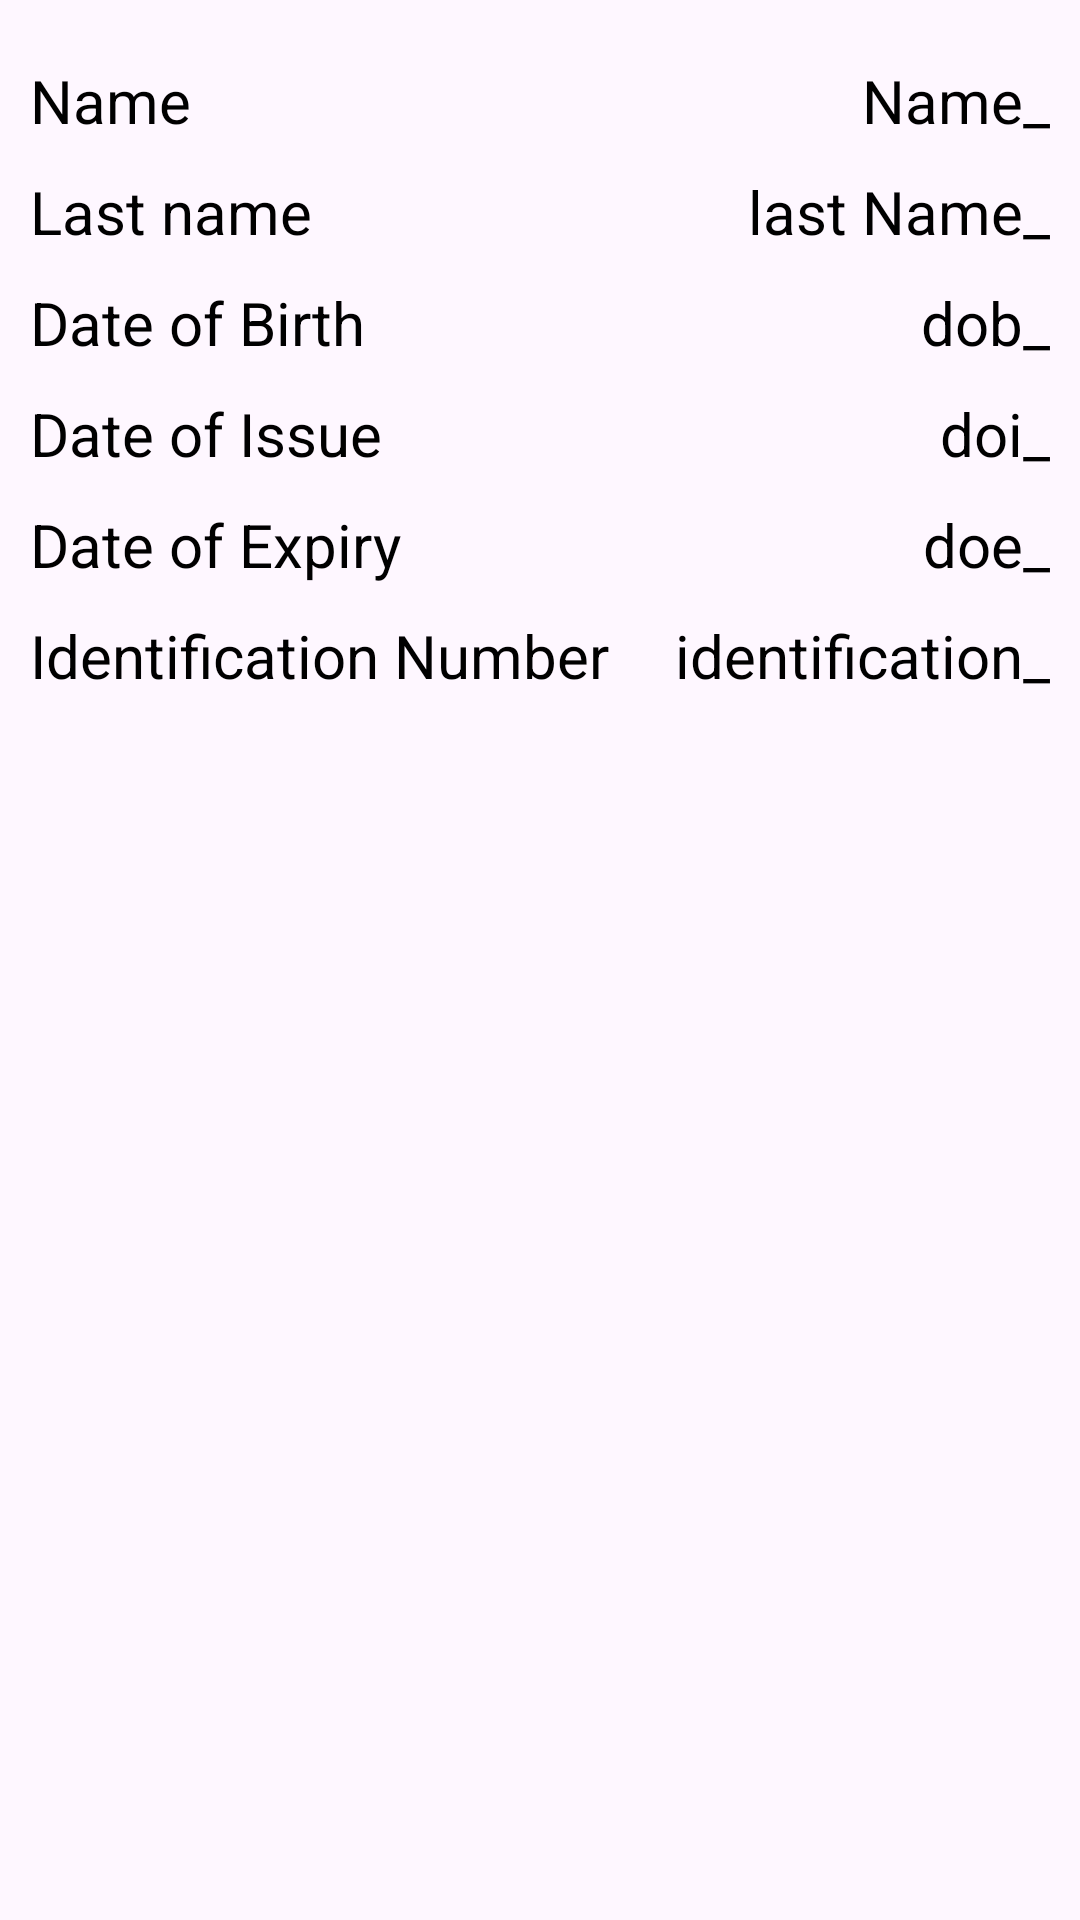

Reconstruct the res/layout file that produces this screen, plus the resources it refers to.
<!-- AndroidManifest.xml: application theme Theme.ThaiIDOCR -->
<!-- res/layout/detailed_layout.xml -->
<?xml version="1.0" encoding="utf-8"?>
<RelativeLayout xmlns:android="http://schemas.android.com/apk/res/android"
    android:layout_width="match_parent"
    android:layout_height="250dp"
    android:background="@drawable/autocomplete_textview_bg"
    android:layout_marginVertical="5dp"
    android:layout_marginHorizontal="5dp"
    android:backgroundTint="#DBDBDC">

    <TextView
        android:id="@+id/name_text"
        android:layout_width="wrap_content"
        android:layout_height="wrap_content"
        android:text="Name"
        android:textSize="20dp"
        android:textColor="@color/black"
        android:layout_alignParentTop="true"
        android:layout_alignParentStart="true"
        android:layout_marginTop="20dp"
        android:layout_marginHorizontal="10dp"/>

    <TextView
        android:id="@+id/name"
        android:layout_width="wrap_content"
        android:layout_height="wrap_content"
        android:text="Name_"
        android:textSize="20dp"
        android:textColor="@color/black"
        android:layout_alignParentTop="true"
        android:layout_alignParentEnd="true"
        android:layout_marginTop="20dp"
        android:layout_marginHorizontal="10dp"/>

    <TextView
        android:id="@+id/lastname_text"
        android:layout_width="wrap_content"
        android:layout_height="wrap_content"
        android:text="Last name"
        android:textSize="20dp"
        android:textColor="@color/black"
        android:layout_below="@+id/name_text"
        android:layout_alignParentStart="true"
        android:layout_marginTop="10dp"
        android:layout_marginHorizontal="10dp"/>

    <TextView
        android:id="@+id/lastname"
        android:layout_width="wrap_content"
        android:layout_height="wrap_content"
        android:text="last Name_"
        android:textSize="20dp"
        android:textColor="@color/black"
        android:layout_below="@+id/name"
        android:layout_alignParentEnd="true"
        android:layout_marginTop="10dp"
        android:layout_marginHorizontal="10dp"/>

    <TextView
        android:id="@+id/dob_text"
        android:layout_width="wrap_content"
        android:layout_height="wrap_content"
        android:text="Date of Birth"
        android:textSize="20dp"
        android:textColor="@color/black"
        android:layout_below="@+id/lastname_text"
        android:layout_alignParentStart="true"
        android:layout_marginTop="10dp"
        android:layout_marginHorizontal="10dp"/>

    <TextView
        android:id="@+id/dob"
        android:layout_width="wrap_content"
        android:layout_height="wrap_content"
        android:text="dob_"
        android:textSize="20dp"
        android:textColor="@color/black"
        android:layout_below="@+id/lastname"
        android:layout_alignParentEnd="true"
        android:layout_marginTop="10dp"
        android:layout_marginHorizontal="10dp"/>

    <TextView
        android:id="@+id/doi_text"
        android:layout_width="wrap_content"
        android:layout_height="wrap_content"
        android:text="Date of Issue"
        android:textSize="20dp"
        android:textColor="@color/black"
        android:layout_below="@+id/dob_text"
        android:layout_alignParentStart="true"
        android:layout_marginTop="10dp"
        android:layout_marginHorizontal="10dp"/>

    <TextView
        android:id="@+id/doi"
        android:layout_width="wrap_content"
        android:layout_height="wrap_content"
        android:text="doi_"
        android:textSize="20dp"
        android:textColor="@color/black"
        android:layout_below="@+id/dob"
        android:layout_alignParentEnd="true"
        android:layout_marginTop="10dp"
        android:layout_marginHorizontal="10dp"/>

    <TextView
        android:id="@+id/doe_text"
        android:layout_width="wrap_content"
        android:layout_height="wrap_content"
        android:text="Date of Expiry"
        android:textSize="20dp"
        android:textColor="@color/black"
        android:layout_below="@+id/doi_text"
        android:layout_alignParentStart="true"
        android:layout_marginTop="10dp"
        android:layout_marginHorizontal="10dp"/>

    <TextView
        android:id="@+id/doe"
        android:layout_width="wrap_content"
        android:layout_height="wrap_content"
        android:text="doe_"
        android:textSize="20dp"
        android:textColor="@color/black"
        android:layout_below="@+id/doi"
        android:layout_alignParentEnd="true"
        android:layout_marginTop="10dp"
        android:layout_marginHorizontal="10dp"/>

    <TextView
        android:id="@+id/identification_text"
        android:layout_width="wrap_content"
        android:layout_height="wrap_content"
        android:text="Identification Number"
        android:textSize="20dp"
        android:textColor="@color/black"
        android:layout_below="@+id/doe_text"
        android:layout_alignParentStart="true"
        android:layout_marginTop="10dp"
        android:layout_marginHorizontal="10dp"/>

    <TextView
        android:id="@+id/identification"
        android:layout_width="wrap_content"
        android:layout_height="wrap_content"
        android:text="identification_"
        android:textSize="20dp"
        android:textColor="@color/black"
        android:layout_below="@+id/doe"
        android:layout_alignParentEnd="true"
        android:layout_marginTop="10dp"
        android:layout_marginRight="10dp"/>



</RelativeLayout>
<!-- resources referenced by this layout -->
<resources>
  <style name="Theme.ThaiIDOCR" parent="Base.Theme.ThaiIDOCR" />
  <style name="Base.Theme.ThaiIDOCR" parent="Theme.Material3.DayNight.NoActionBar">
          
          
      </style>
  <!-- not gathered from this repository: default colours our renderer supplied (Android Studio template values) -->
  <color name="black">#FF000000</color>
</resources>
